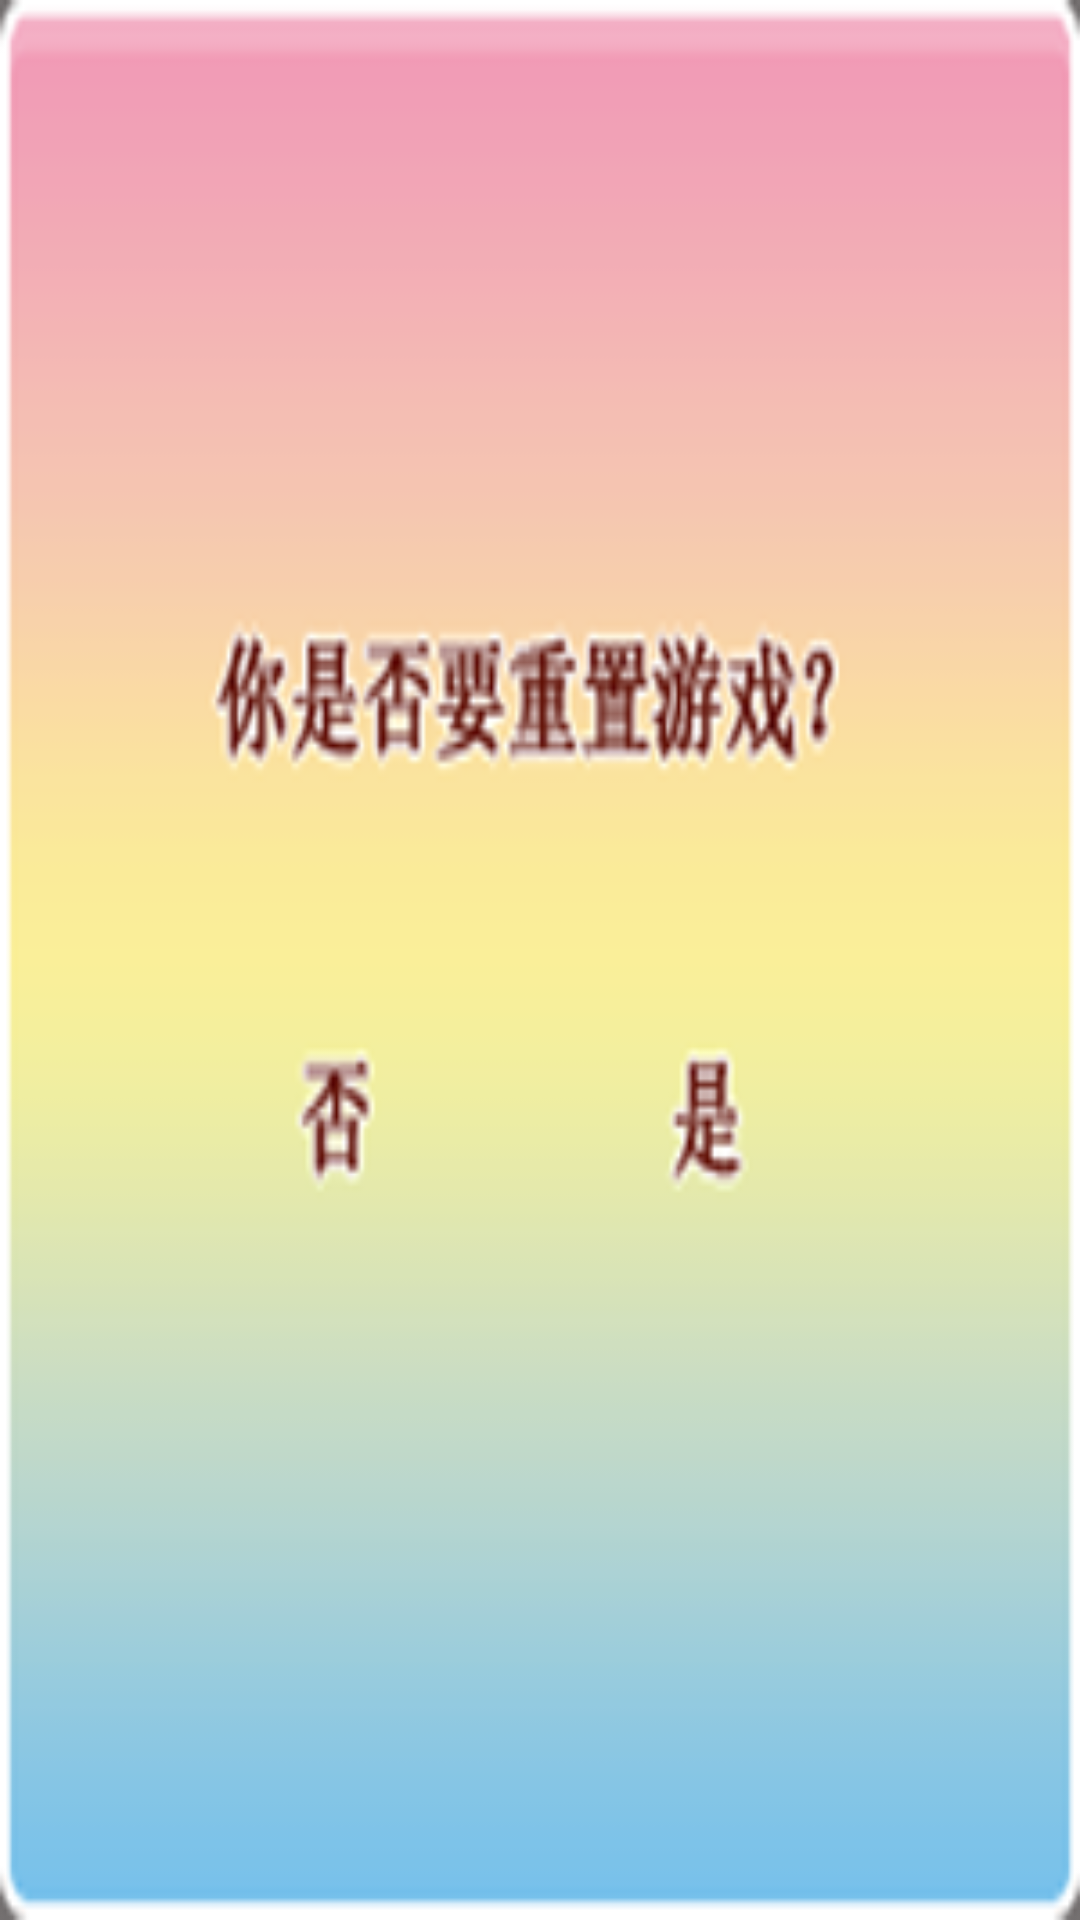

Produce the Android XML layout that renders to this screen, including the resource entries it uses.
<!-- AndroidManifest.xml: fallback theme Theme.MaterialComponents.DayNight.NoActionBar -->
<!-- res/layout/dialog_reset.xml -->
<?xml version="1.0" encoding="utf-8"?>
<LinearLayout
  xmlns:android="http://schemas.android.com/apk/res/android"
  android:layout_width="wrap_content"
  android:layout_height="wrap_content"
  android:id="@+id/dialog_bg"
  android:background="@drawable/startpage_newgame">
</LinearLayout>
<!-- resources referenced by this layout -->
<resources>
  <!-- drawable startpage_newgame: png bitmap (drawable, 20710 bytes) -->
</resources>
